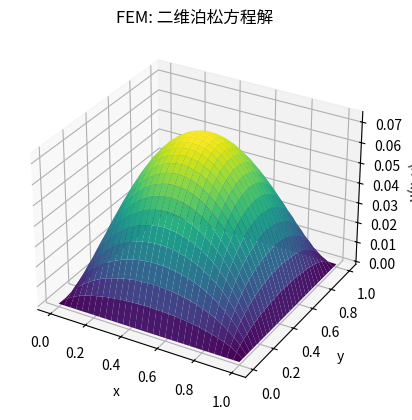
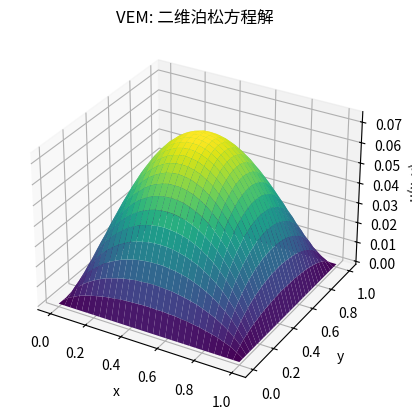

Write Python code to recreate these figures, in order.
import numpy as np
import matplotlib.pyplot as plt
from scipy.sparse import lil_matrix, csr_matrix
from scipy.sparse.linalg import spsolve
from scipy.spatial import Delaunay
import time

# 定义问题区域和参数
Lx, Ly = 1.0, 1.0   # 问题区域大小
Nx, Ny = 30, 30     # 网格划分数量
f = lambda x, y: 1.0  # 源项函数

# 生成网格节点
x = np.linspace(0, Lx, Nx+1)
y = np.linspace(0, Ly, Ny+1)
X, Y = np.meshgrid(x, y)
points = np.vstack((X.flatten(), Y.flatten())).T

# 三角剖分生成网格单元
tri = Delaunay(points)
elements = tri.simplices

# FEM 实现
def fem():
    def shape_function_gradients(vertices):
        B = np.array([
            [1, vertices[0][0], vertices[0][1]],
            [1, vertices[1][0], vertices[1][1]],
            [1, vertices[2][0], vertices[2][1]]
        ])
        Area = 0.5 * np.linalg.det(B)
        C = np.linalg.inv(B)[1:3, :]
        return Area, C

    N_nodes = points.shape[0]
    K = lil_matrix((N_nodes, N_nodes))
    F = np.zeros(N_nodes)

    for element in elements:
        vertices = points[element]
        Area, C = shape_function_gradients(vertices)
        
        Ke = Area * (C.T @ C)
        Fe = np.zeros(3)
        for i in range(3):
            Fe[i] = f(vertices[i][0], vertices[i][1]) * Area / 3
        
        for i in range(3):
            for j in range(3):
                K[element[i], element[j]] += Ke[i, j]
            F[element[i]] += Fe[i]

    boundary_nodes = np.where((points[:, 0] == 0) | (points[:, 0] == Lx) | (points[:, 1] == 0) | (points[:, 1] == Ly))[0]
    for node in boundary_nodes:
        K[node, :] = 0
        K[node, node] = 1
        F[node] = 0

    K = K.tocsr()
    u = spsolve(K, F)
    return u

# VEM 实现
def vem():
    def local_stiffness(vertices):
        B = np.array([
            [1, vertices[0][0], vertices[0][1]],
            [1, vertices[1][0], vertices[1][1]],
            [1, vertices[2][0], vertices[2][1]]
        ])
        Area = 0.5 * np.linalg.det(B)
        C = np.linalg.inv(B)[1:3, :]
        Ke = Area * (C.T @ C)
        return Ke

    N_nodes = points.shape[0]
    K = lil_matrix((N_nodes, N_nodes))
    F = np.zeros(N_nodes)

    for element in elements:
        vertices = points[element]
        Ke = local_stiffness(vertices)
        Fe = np.zeros(3)
        for i in range(3):
            Fe[i] = f(vertices[i][0], vertices[i][1]) * (1/3) * np.linalg.det(np.array([
                [1, vertices[0][0], vertices[0][1]],
                [1, vertices[1][0], vertices[1][1]],
                [1, vertices[2][0], vertices[2][1]]
            ])) / 2
        for i in range(3):
            for j in range(3):
                K[element[i], element[j]] += Ke[i, j]
            F[element[i]] += Fe[i]

    boundary_nodes = np.where((points[:, 0] == 0) | (points[:, 0] == Lx) | (points[:, 1] == 0) | (points[:, 1] == Ly))[0]
    for node in boundary_nodes:
        K[node, :] = 0
        K[node, node] = 1
        F[node] = 0

    K = K.tocsr()
    u = spsolve(K, F)
    return u

# 运行 FEM 和 VEM 并计时
start_fem = time.time()
u_fem = fem()
end_fem = time.time()
print(f"FEM 运行时间: {end_fem - start_fem:.4f} 秒")

start_vem = time.time()
u_vem = vem()
end_vem = time.time()
print(f"VEM 运行时间: {end_vem - start_vem:.4f} 秒")

# 绘制 FEM 结果
U_fem = u_fem.reshape((Ny+1, Nx+1))
fig_fem = plt.figure()
ax_fem = fig_fem.add_subplot(111, projection='3d')
X, Y = np.meshgrid(x, y)
ax_fem.plot_surface(X, Y, U_fem, cmap='viridis')
plt.xlabel('x')
plt.ylabel('y')
ax_fem.set_zlabel('u(x, y)')
plt.title('FEM: 二维泊松方程解')

# 绘制 VEM 结果
U_vem = u_vem.reshape((Ny+1, Nx+1))
fig_vem = plt.figure()
ax_vem = fig_vem.add_subplot(111, projection='3d')
X, Y = np.meshgrid(x, y)
ax_vem.plot_surface(X, Y, U_vem, cmap='viridis')
plt.xlabel('x')
plt.ylabel('y')
ax_vem.set_zlabel('u(x, y)')
plt.title('VEM: 二维泊松方程解')

plt.show()
